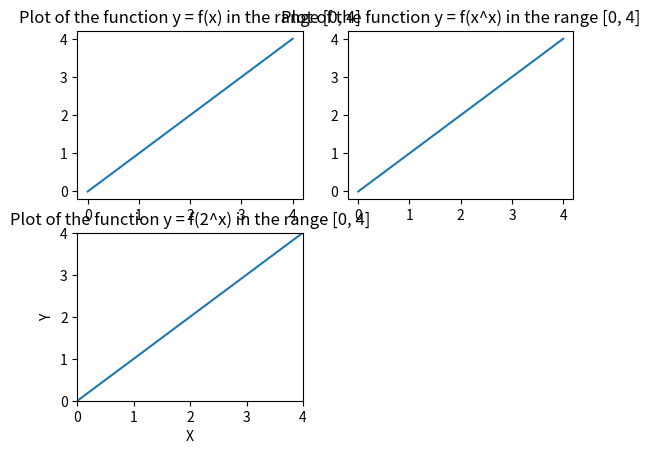

This figure's Python source:

# ref: https://www.digitalocean.com/community/tutorials/how-to-plot-data-in-python-3-using-matplotlib
# adding matplotlib library
import matplotlib.pyplot as plt

x = range(5)
y = x


plt.subplot(221)
plt.plot(x,y)
# naming the graph
plt.title("Plot of the function y = f(x) in the range [0, 4]")

plt.subplot(222)
plt.plot(x,y)
# naming the graph
plt.title("Plot of the function y = f(x^x) in the range [0, 4]")

plt.subplot(223)
plt.plot(x,y)
# naming the graph
plt.title("Plot of the function y = f(2^x) in the range [0, 4]")

# setting a range for X and Y axes
plt.xlim(0,4)
plt.ylim(0,4)

# adding the name for X and Y axes
plt.xlabel("X")
plt.ylabel("Y")

#saving a graph as png file
plt.savefig("plot_of_functions.png")

# show results in the graph
plt.show()

